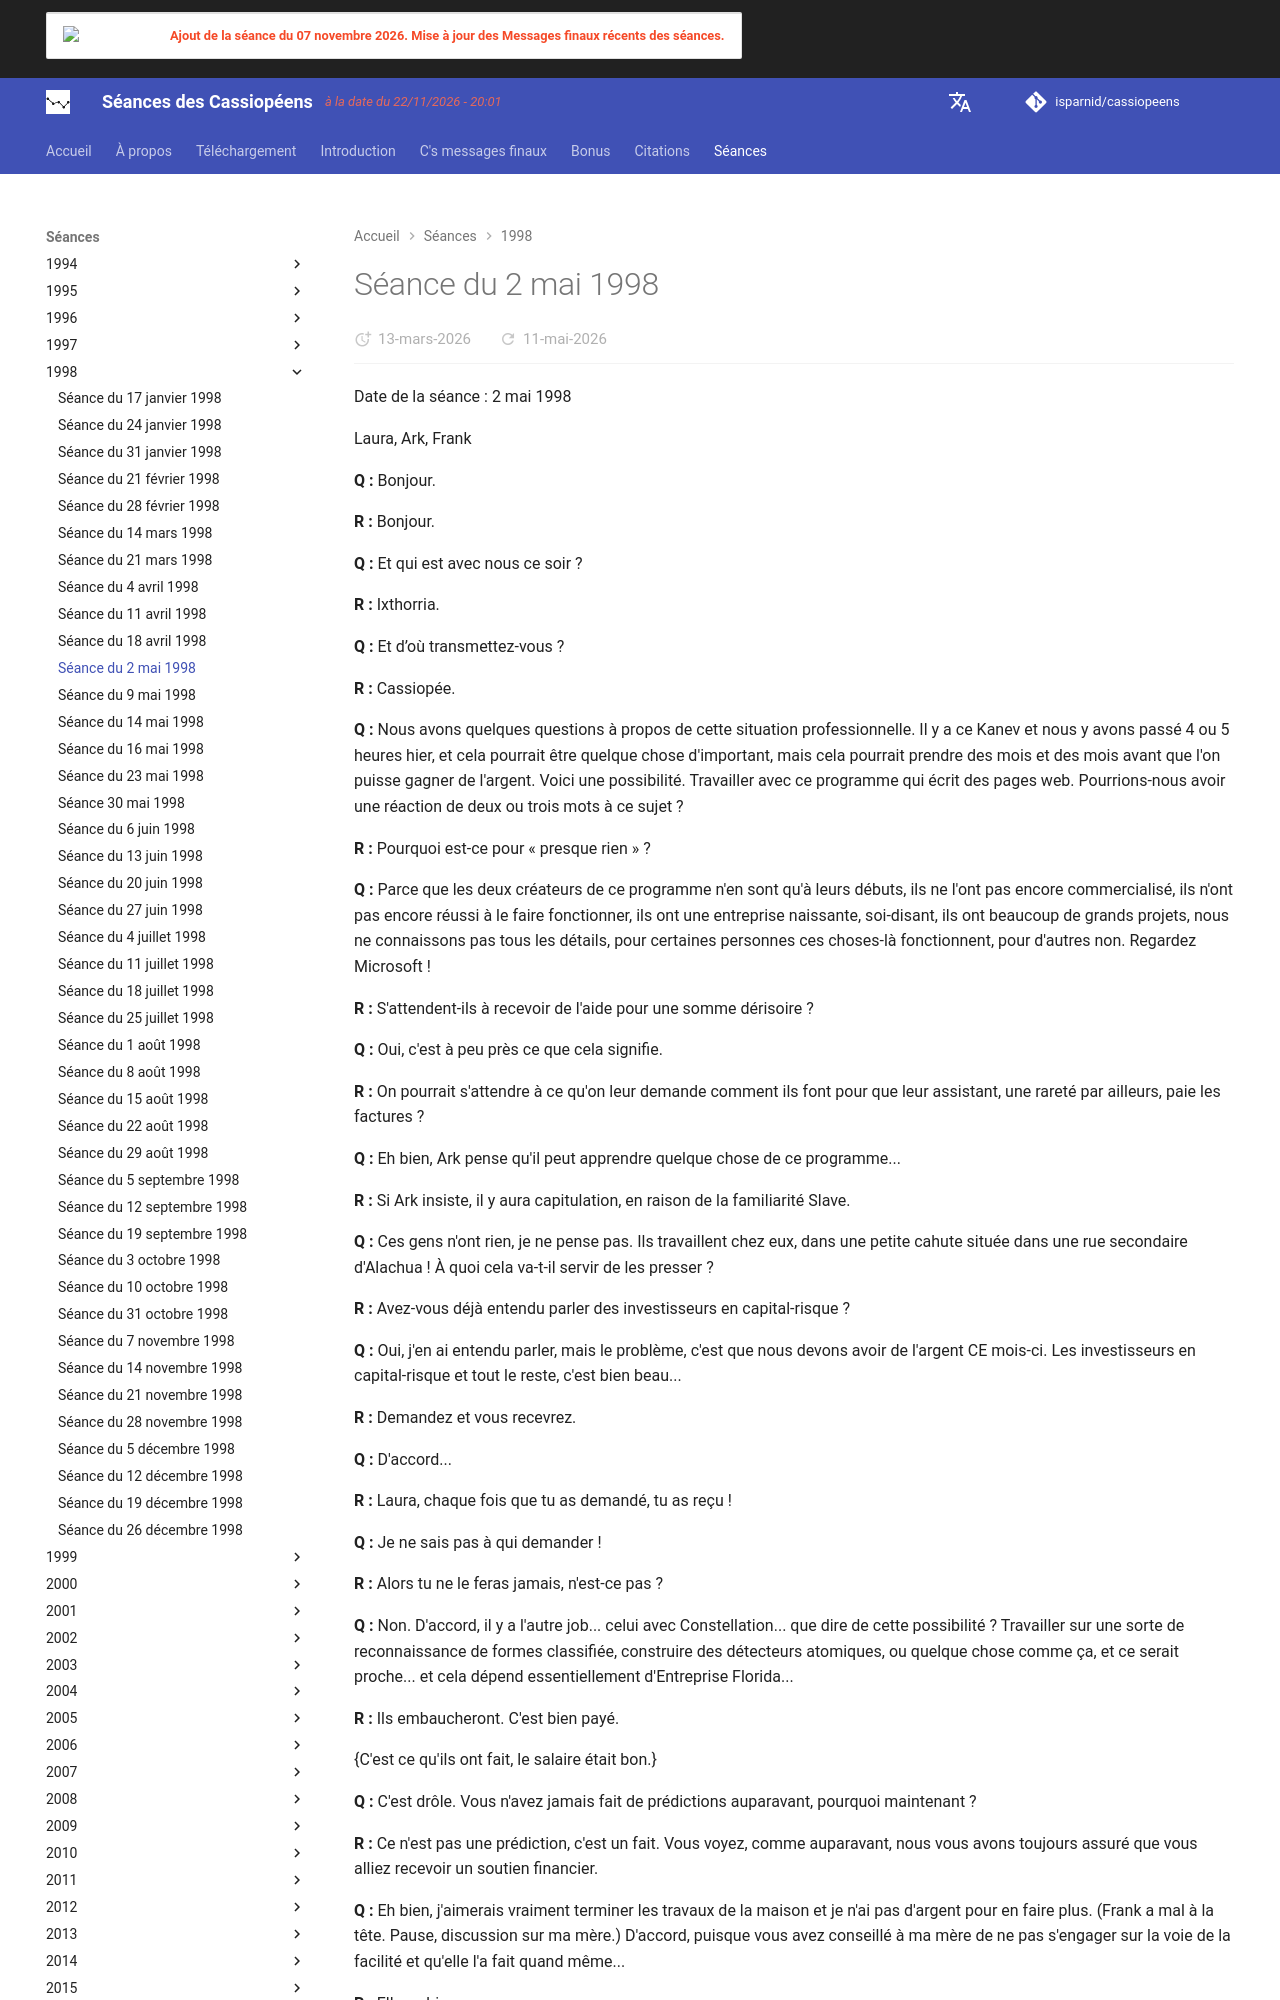

repository: isparnid/cassiopeens · page: séances/1998/1998-05-02/index.html · generator: mkdocs

---
title: "Séance du 2 mai 1998"
date:
  created: 2026-03-10
  updated: 2026-03-10
---

# Séance du 2 mai 1998

Date de la séance : 2 mai 1998

Laura, Ark, Frank

**Q :** Bonjour.

**R :** Bonjour.

**Q :** Et qui est avec nous ce soir ?

**R :** Ixthorria.

**Q :** Et d’où transmettez-vous ?

**R :** Cassiopée.

**Q :** Nous avons quelques questions à propos de cette situation professionnelle. Il y a ce Kanev et nous y avons passé 4 ou 5 heures hier, et cela pourrait être quelque chose d'important, mais cela pourrait prendre des mois et des mois avant que l'on puisse gagner de l'argent. Voici une possibilité. Travailler avec ce programme qui écrit des pages web. Pourrions-nous avoir une réaction de deux ou trois mots à ce sujet ?

**R :** Pourquoi est-ce pour « presque rien » ?

**Q :** Parce que les deux créateurs de ce programme n'en sont qu'à leurs débuts, ils ne l'ont pas encore commercialisé, ils n'ont pas encore réussi à le faire fonctionner, ils ont une entreprise naissante, soi-disant, ils ont beaucoup de grands projets, nous ne connaissons pas tous les détails, pour certaines personnes ces choses-là fonctionnent, pour d'autres non. Regardez Microsoft !

**R :** S'attendent-ils à recevoir de l'aide pour une somme dérisoire ?

**Q :** Oui, c'est à peu près ce que cela signifie.

**R :** On pourrait s'attendre à ce qu'on leur demande comment ils font pour que leur assistant, une rareté par ailleurs, paie les factures ?

**Q :** Eh bien, Ark pense qu'il peut apprendre quelque chose de ce programme...

**R :** Si Ark insiste, il y aura capitulation, en raison de la familiarité Slave.

**Q :** Ces gens n'ont rien, je ne pense pas. Ils travaillent chez eux, dans une petite cahute située dans une rue secondaire d'Alachua ! À quoi cela va-t-il servir de les presser ?

**R :** Avez-vous déjà entendu parler des investisseurs en capital-risque ?

**Q :** Oui, j'en ai entendu parler, mais le problème, c'est que nous devons avoir de l'argent CE mois-ci. Les investisseurs en capital-risque et tout le reste, c'est bien beau...

**R :** Demandez et vous recevrez.

**Q :** D'accord...

**R :** Laura, chaque fois que tu as demandé, tu as reçu !

**Q :** Je ne sais pas à qui demander !

**R :** Alors tu ne le feras jamais, n'est-ce pas ?

**Q :** Non. D'accord, il y a l'autre job... celui avec Constellation... que dire de cette possibilité ? Travailler sur une sorte de reconnaissance de formes classifiée, construire des détecteurs atomiques, ou quelque chose comme ça, et ce serait proche... et cela dépend essentiellement d'Entreprise Florida...

**R :** Ils embaucheront. C'est bien payé.

{C'est ce qu'ils ont fait, le salaire était bon.}

**Q :** C'est drôle. Vous n'avez jamais fait de prédictions auparavant, pourquoi maintenant ?

**R :** Ce n'est pas une prédiction, c'est un fait. Vous voyez, comme auparavant, nous vous avons toujours assuré que vous alliez recevoir un soutien financier.
